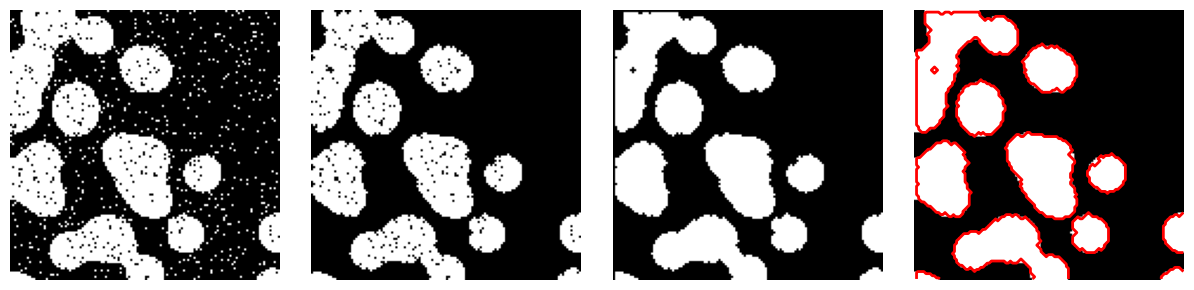

This chart was generated by the following Python code:
"""
Cleaning segmentation with mathematical morphology
===================================================

An example showing how to clean segmentation with mathematical
morphology: removing small regions and holes.

"""

import numpy as np
import scipy as sp
import matplotlib.pyplot as plt

np.random.seed(1)
n = 10
l = 256
im = np.zeros((l, l))
points = l * np.random.random((2, n**2))
im[(points[0]).astype(int), (points[1]).astype(int)] = 1
im = sp.ndimage.gaussian_filter(im, sigma=l / (4.0 * n))

mask = (im > im.mean()).astype(float)


img = mask + 0.3 * np.random.randn(*mask.shape)

binary_img = img > 0.5

# Remove small white regions
open_img = sp.ndimage.binary_opening(binary_img)
# Remove small black hole
close_img = sp.ndimage.binary_closing(open_img)

plt.figure(figsize=(12, 3))

l = 128

plt.subplot(141)
plt.imshow(binary_img[:l, :l], cmap=plt.cm.gray)
plt.axis("off")
plt.subplot(142)
plt.imshow(open_img[:l, :l], cmap=plt.cm.gray)
plt.axis("off")
plt.subplot(143)
plt.imshow(close_img[:l, :l], cmap=plt.cm.gray)
plt.axis("off")
plt.subplot(144)
plt.imshow(mask[:l, :l], cmap=plt.cm.gray)
plt.contour(close_img[:l, :l], [0.5], linewidths=2, colors="r")
plt.axis("off")

plt.subplots_adjust(wspace=0.02, hspace=0.3, top=1, bottom=0.1, left=0, right=1)

plt.show()
